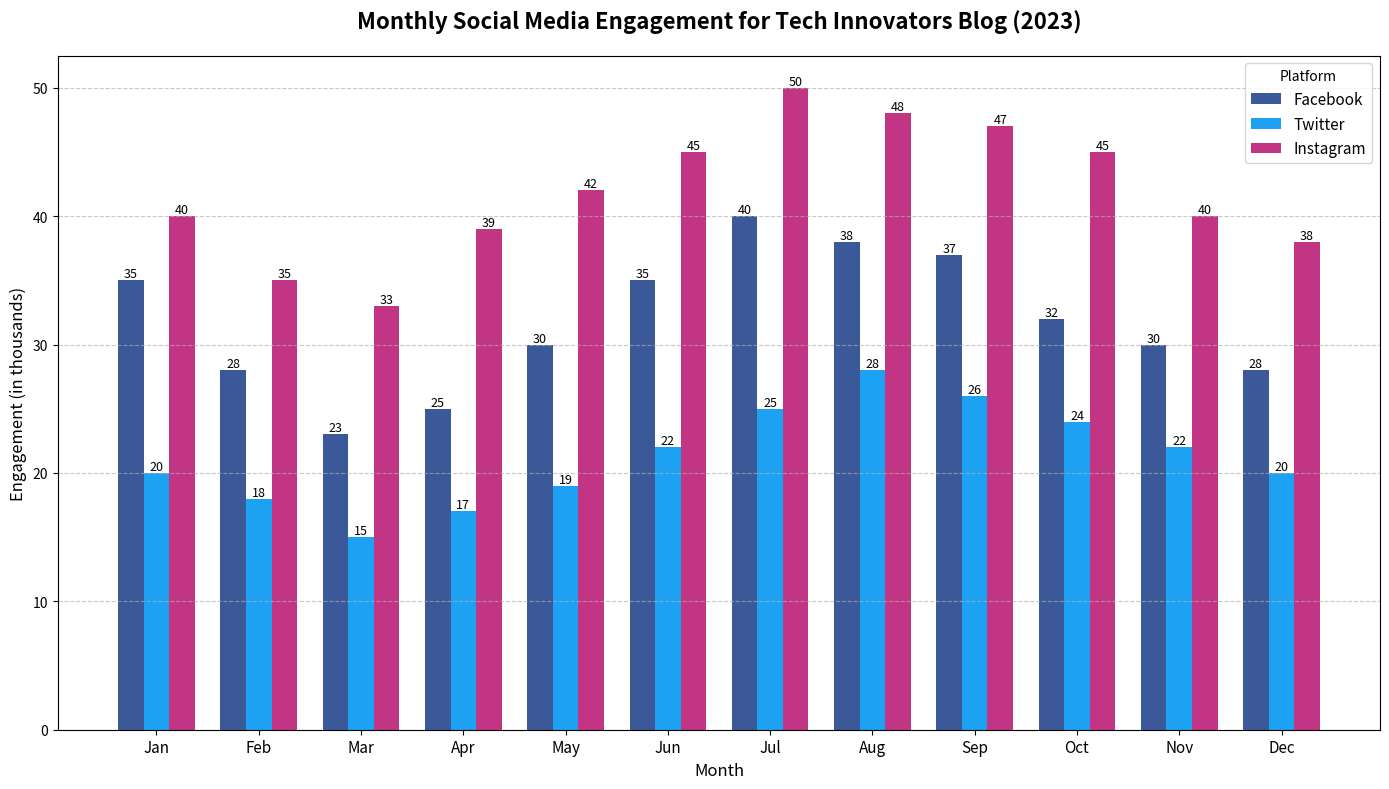

The matplotlib source for this figure:
import matplotlib.pyplot as plt
import numpy as np

# Backstory: Analysis of Monthly Social Media Engagement for a Tech Blog across Different Platforms in 2023

# Data: Monthly social media engagement (likes, shares, comments) in thousands
months = ['Jan', 'Feb', 'Mar', 'Apr', 'May', 'Jun', 'Jul', 'Aug', 'Sep', 'Oct', 'Nov', 'Dec']
platforms = ['Facebook', 'Twitter', 'Instagram']

# Engagement data for each platform
# Format: [likes, shares, comments] in thousands
engagement_data = {
    'Facebook': [35, 28, 23, 25, 30, 35, 40, 38, 37, 32, 30, 28],
    'Twitter': [20, 18, 15, 17, 19, 22, 25, 28, 26, 24, 22, 20],
    'Instagram': [40, 35, 33, 39, 42, 45, 50, 48, 47, 45, 40, 38]
}

# Create numpy arrays for the data
facebook_data = np.array(engagement_data['Facebook'])
twitter_data = np.array(engagement_data['Twitter'])
instagram_data = np.array(engagement_data['Instagram'])

# Setting up the figure and axis
fig, ax = plt.subplots(figsize=(14, 8))

# Define bar width and positions
bar_width = 0.25
x_positions = np.arange(len(months))

# Plot bars for each platform
bars_fb = ax.bar(x_positions - bar_width, facebook_data, bar_width, label='Facebook', color='#3b5998')
bars_tw = ax.bar(x_positions, twitter_data, bar_width, label='Twitter', color='#1DA1F2')
bars_ig = ax.bar(x_positions + bar_width, instagram_data, bar_width, label='Instagram', color='#C13584')

# Annotate each bar with the values
for rect in bars_fb + bars_tw + bars_ig:
    height = rect.get_height()
    ax.text(rect.get_x() + rect.get_width()/2.0, height, f'{height}', ha='center', va='bottom', fontsize=9)

# Set the title and labels
ax.set_title('Monthly Social Media Engagement for Tech Innovators Blog (2023)', fontsize=16, pad=20, weight='bold')
ax.set_xlabel('Month', fontsize=12)
ax.set_ylabel('Engagement (in thousands)', fontsize=12)
ax.set_xticks(x_positions)
ax.set_xticklabels(months, fontsize=11)

# Add a legend
ax.legend(title='Platform', fontsize=11)

# Add grid lines for better readability
ax.yaxis.grid(True, linestyle='--', alpha=0.7)

# Automatically adjust layout to prevent label overlap
plt.tight_layout()

# Display the plot
plt.show()
